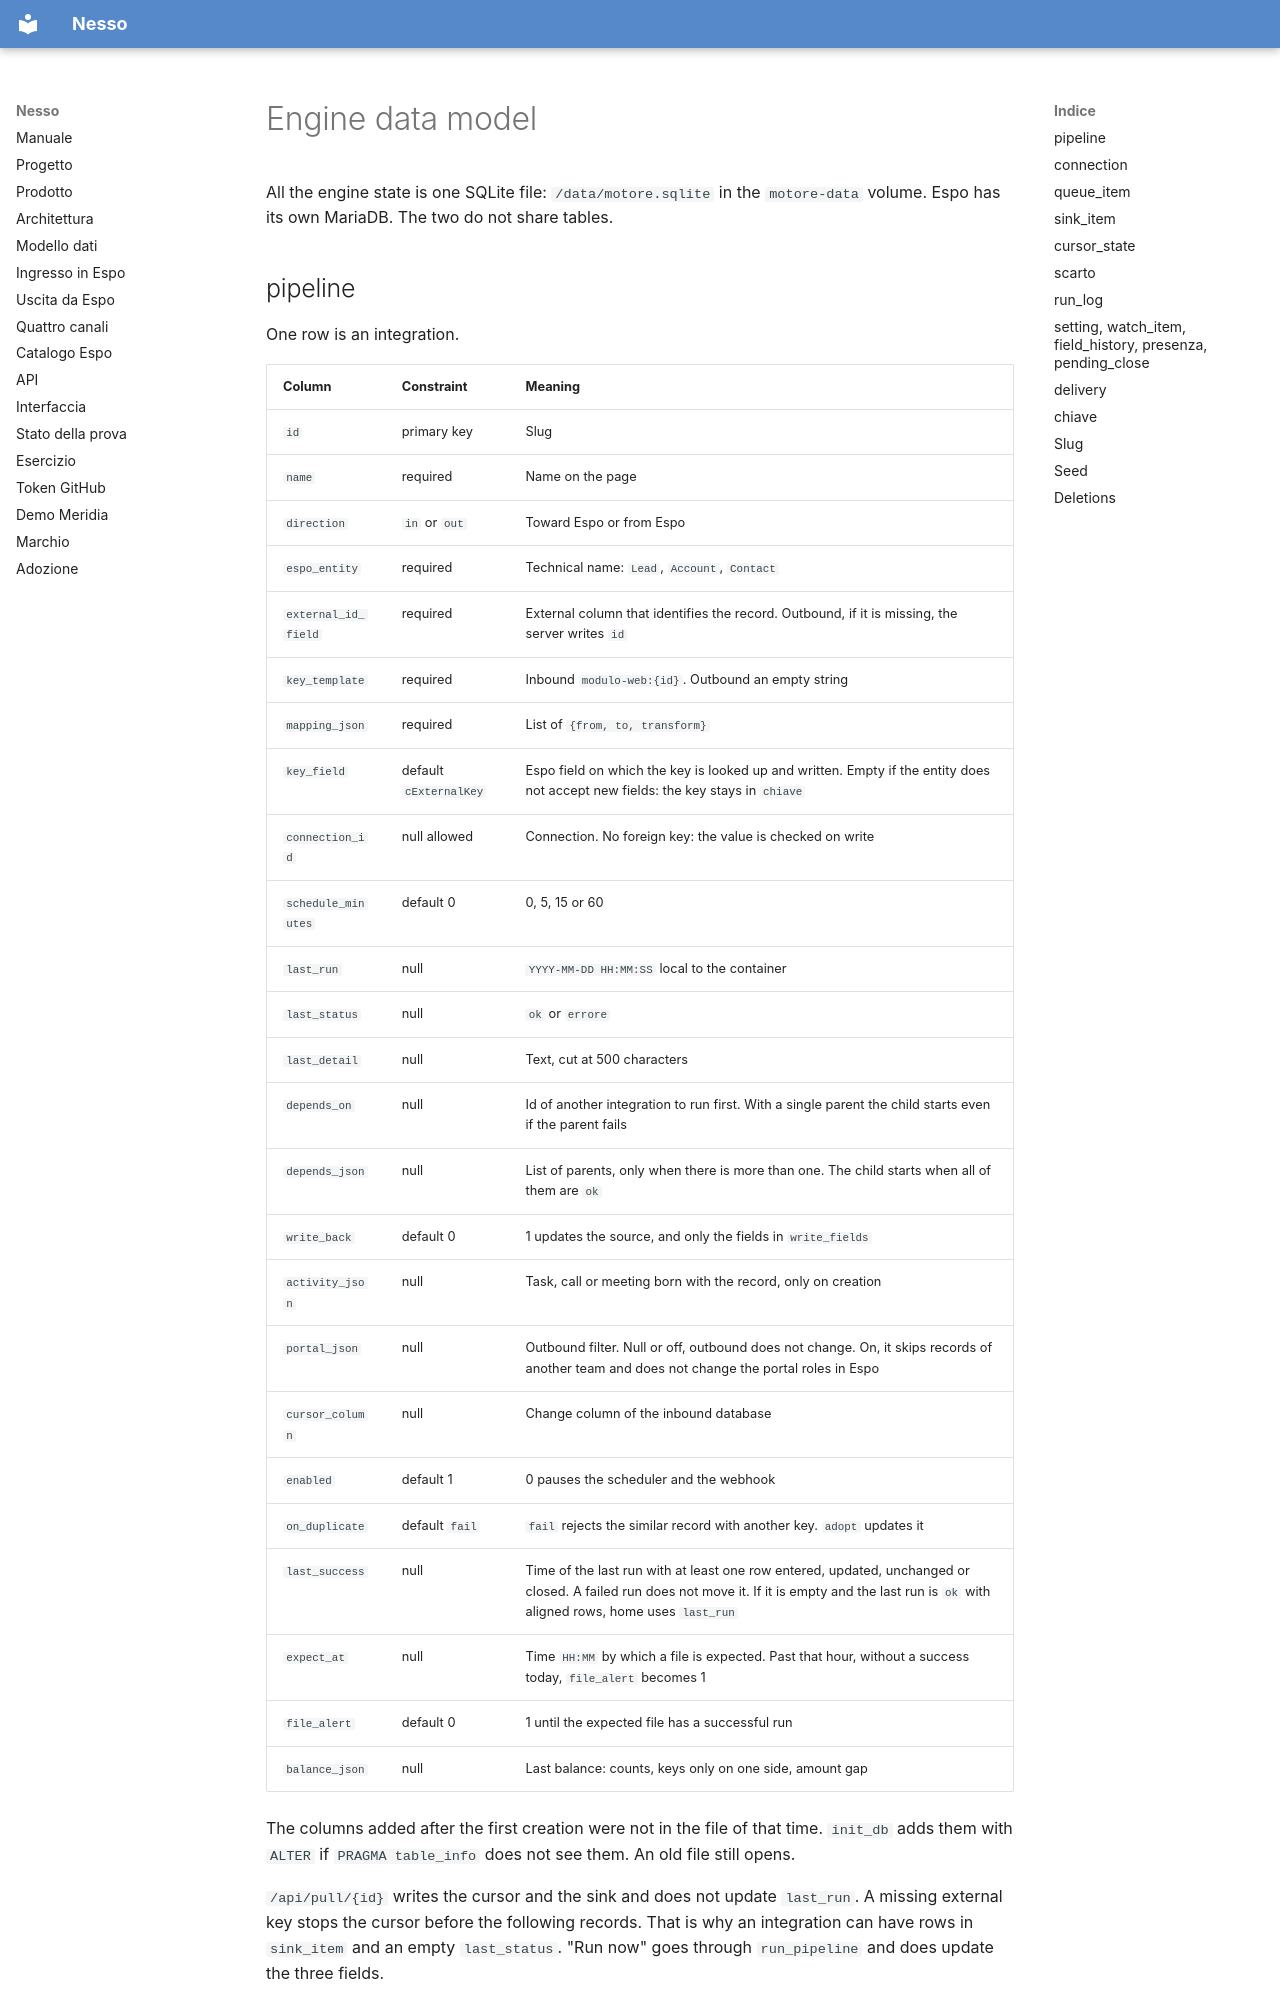

repository: nessocrm/nessocrm · page: en/03-modello-dati/index.html · generator: mkdocs

# Engine data model

All the engine state is one SQLite file: `/data/motore.sqlite` in the `motore-data` volume. Espo has its own MariaDB. The two do not share tables.

## pipeline

One row is an integration.

| Column | Constraint | Meaning |
|---|---|---|
| `id` | primary key | Slug |
| `name` | required | Name on the page |
| `direction` | `in` or `out` | Toward Espo or from Espo |
| `espo_entity` | required | Technical name: `Lead`, `Account`, `Contact` |
| `external_id_field` | required | External column that identifies the record. Outbound, if it is missing, the server writes `id` |
| `key_template` | required | Inbound `modulo-web:{id}`. Outbound an empty string |
| `mapping_json` | required | List of `{from, to, transform}` |
| `key_field` | default `cExternalKey` | Espo field on which the key is looked up and written. Empty if the entity does not accept new fields: the key stays in `chiave` |
| `connection_id` | null allowed | Connection. No foreign key: the value is checked on write |
| `schedule_minutes` | default 0 | 0, 5, 15 or 60 |
| `last_run` | null | `YYYY-MM-DD HH:MM:SS` local to the container |
| `last_status` | null | `ok` or `errore` |
| `last_detail` | null | Text, cut at 500 characters |
| `depends_on` | null | Id of another integration to run first. With a single parent the child starts even if the parent fails |
| `depends_json` | null | List of parents, only when there is more than one. The child starts when all of them are `ok` |
| `write_back` | default 0 | 1 updates the source, and only the fields in `write_fields` |
| `activity_json` | null | Task, call or meeting born with the record, only on creation |
| `portal_json` | null | Outbound filter. Null or off, outbound does not change. On, it skips records of another team and does not change the portal roles in Espo |
| `cursor_column` | null | Change column of the inbound database |
| `enabled` | default 1 | 0 pauses the scheduler and the webhook |
| `on_duplicate` | default `fail` | `fail` rejects the similar record with another key. `adopt` updates it |
| `last_success` | null | Time of the last run with at least one row entered, updated, unchanged or closed. A failed run does not move it. If it is empty and the last run is `ok` with aligned rows, home uses `last_run` |
| `expect_at` | null | Time `HH:MM` by which a file is expected. Past that hour, without a success today, `file_alert` becomes 1 |
| `file_alert` | default 0 | 1 until the expected file has a successful run |
| `balance_json` | null | Last balance: counts, keys only on one side, amount gap |

The columns added after the first creation were not in the file of that time. `init_db` adds them with `ALTER` if `PRAGMA table_info` does not see them. An old file still opens.
